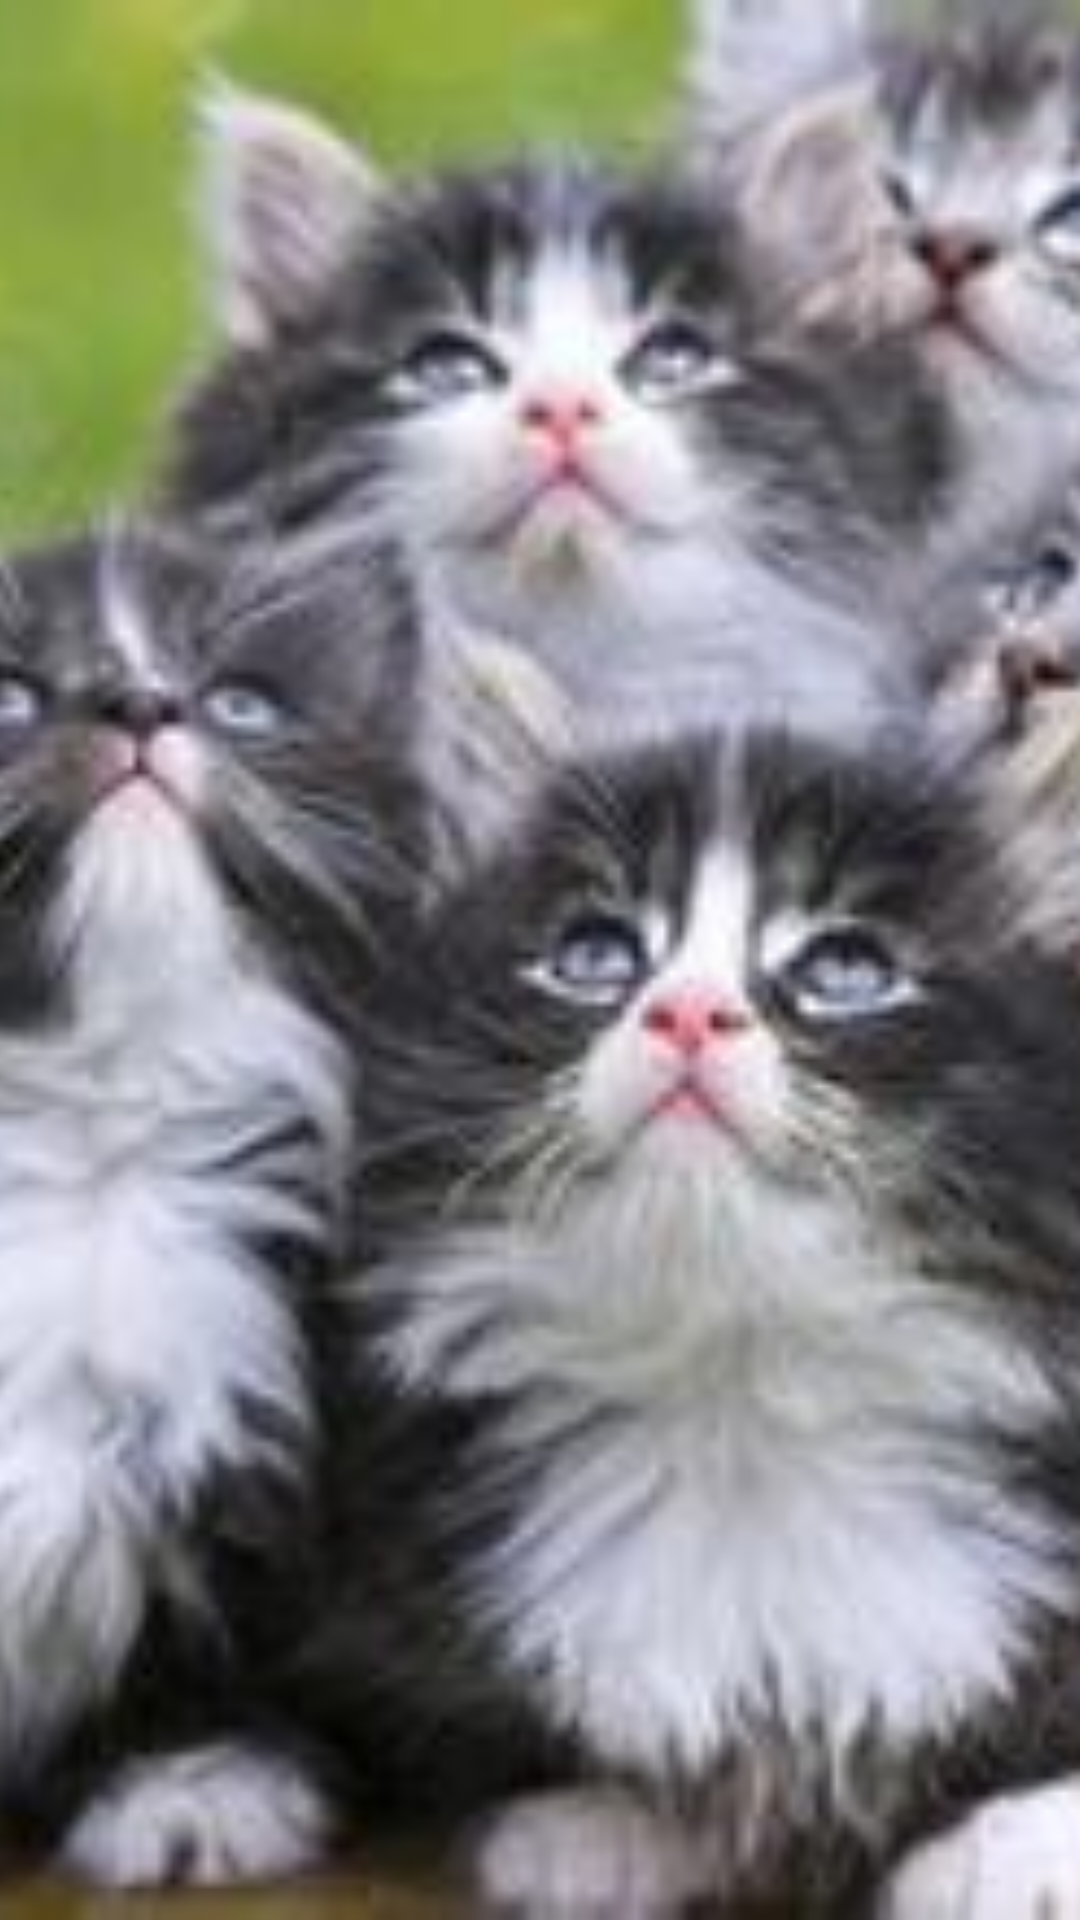

This screen was rendered from an Android layout file. Write that file and the resources it references.
<!-- AndroidManifest.xml: application theme AppTheme -->
<!-- res/layout/header_light27.xml -->
<?xml version="1.0" encoding="utf-8"?>
<ImageView xmlns:android="http://schemas.android.com/apk/res/android"
    android:id="@+id/image_header"
    android:layout_width="match_parent"
    android:layout_height="wrap_content"
    android:adjustViewBounds="true"
    android:scaleType="centerCrop"
    android:src="@drawable/back27" />
<!-- resources referenced by this layout -->
<resources>
  <!-- drawable back27: jpg bitmap (drawable, 16444 bytes) -->
  <style name="AppTheme" parent="Theme.Sherlock.Light.DarkActionBar">
          <item name="android:actionBarStyle">@style/Widget.ActionBar</item>
          <item name="actionBarStyle">@style/Widget.ActionBar</item>
      </style>
  <style name="Widget.ActionBar" parent="@style/Widget.Sherlock.Light.ActionBar.Solid.Inverse">
      </style>
</resources>
